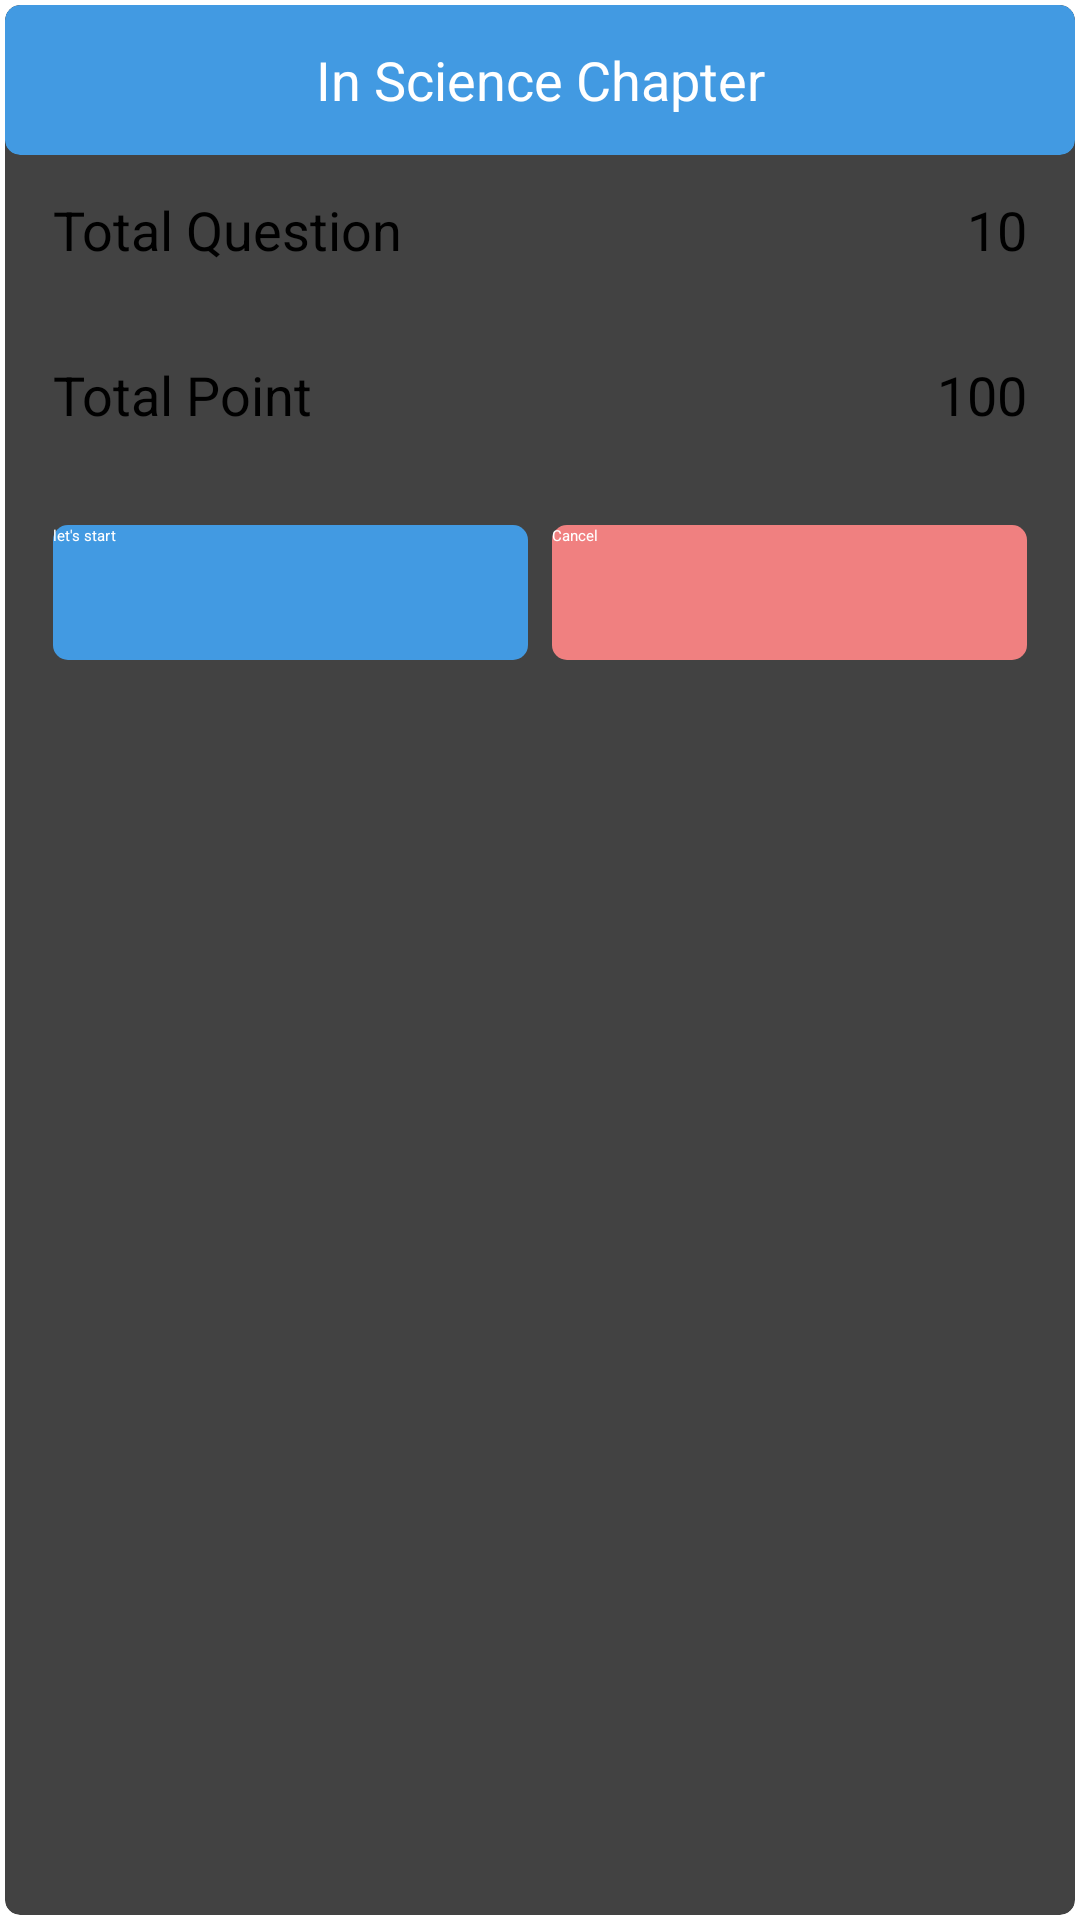

Produce the Android XML layout that renders to this screen, including the resource entries it uses.
<!-- AndroidManifest.xml: application theme Theme.ilearn -->
<!-- res/layout/dialog_questions_overview.xml -->
<?xml version="1.0" encoding="utf-8"?>
<androidx.cardview.widget.CardView xmlns:android="http://schemas.android.com/apk/res/android"
    xmlns:app="http://schemas.android.com/apk/res-auto"
    android:layout_width="match_parent"
    android:layout_height="wrap_content"
    app:cardCornerRadius="5dp"
    app:cardUseCompatPadding="true">

 <androidx.appcompat.widget.LinearLayoutCompat
     android:layout_width="match_parent"
     android:orientation="vertical"
     android:layout_height="wrap_content">

     <androidx.cardview.widget.CardView
         android:layout_width="match_parent"
         app:cardCornerRadius="5dp"
         android:layout_height="50dp"
         app:cardBackgroundColor="@color/background_accent_color">

         <androidx.appcompat.widget.AppCompatTextView
             android:id="@+id/text_which_lesson"
             android:layout_width="match_parent"
             android:layout_height="match_parent"
             android:gravity="center"
             android:text="@string/in_science_chapter"
             android:textColor="@color/text_color_white"
             android:textSize="18sp"/>

     </androidx.cardview.widget.CardView>

     <androidx.appcompat.widget.LinearLayoutCompat
         android:layout_width="match_parent"
         android:layout_height="50dp"
         android:gravity="center_vertical">

         <androidx.appcompat.widget.AppCompatTextView
             android:id="@+id/text_total"
             android:layout_width="0dp"
             android:layout_height="wrap_content"
             android:layout_marginStart="16dp"
             android:layout_weight="1"
             android:text="@string/total_question"
             android:textSize="18sp" />

         <androidx.appcompat.widget.AppCompatTextView
             android:layout_width="0dp"
             android:layout_height="wrap_content"
             android:layout_marginStart="8dp"
             android:id="@+id/text_total_question"
             android:layout_marginEnd="16dp"
             android:layout_weight="1"
             android:gravity="end"
             android:text="10"
             android:textSize="18sp" />

     </androidx.appcompat.widget.LinearLayoutCompat>

     <View
         android:layout_width="match_parent"
         android:layout_marginStart="16dp"
         android:layout_marginEnd="16dp"
         android:layout_height="5dp"
         android:background="@drawable/line_horizontal_view" />

     <androidx.appcompat.widget.LinearLayoutCompat
         android:layout_width="match_parent"
         android:layout_height="50dp"
         android:gravity="center_vertical">

         <androidx.appcompat.widget.AppCompatTextView
             android:layout_width="0dp"
             android:layout_height="wrap_content"
             android:layout_marginStart="16dp"
             android:layout_weight="1"
             android:text="@string/total_point"
             android:textSize="18sp" />

         <androidx.appcompat.widget.AppCompatTextView
             android:layout_width="0dp"
             android:layout_height="wrap_content"
             android:layout_marginStart="8dp"
             android:layout_marginEnd="16dp"
             android:id="@+id/text_total_point"
             android:layout_weight="1"
             android:gravity="end"
             android:text="100"
             android:textSize="18sp" />


     </androidx.appcompat.widget.LinearLayoutCompat>

     <LinearLayout
         android:layout_width="match_parent"
         android:layout_marginBottom="8dp"
         android:layout_height="50dp"
         android:layout_marginTop="16dp"
         android:gravity="center_vertical">

         <androidx.appcompat.widget.AppCompatButton
             android:layout_width="0dp"
             android:layout_height="45dp"
             android:layout_marginStart="16dp"
             android:id="@+id/btn_lets_start"
             android:layout_marginEnd="8dp"
             android:layout_weight="1"
             android:background="@drawable/btn_active_background"
             android:text="@string/let_s_start"
             android:textColor="@color/text_color_white" />

         <androidx.appcompat.widget.AppCompatButton
             android:layout_width="0dp"
             android:layout_height="45dp"
             android:layout_marginEnd="16dp"
             android:layout_weight="1"
             android:id="@+id/btn_cancel"
             android:background="@drawable/btn_disable_background"
             android:text="@string/cancel"
             android:textColor="@color/text_color_white" />

     </LinearLayout>
 </androidx.appcompat.widget.LinearLayoutCompat>
</androidx.cardview.widget.CardView>
<!-- resources referenced by this layout -->
<resources>
  <color name="background_accent_color">#429ae2</color>
  <color name="text_color_white">#ffffff</color>
  <!-- drawable btn_active_background (drawable) -->
  <?xml version="1.0" encoding="utf-8"?>
  <shape
      android:shape="rectangle"
      xmlns:android="http://schemas.android.com/apk/res/android">
  
      <gradient android:startColor="#429ae2"
          android:centerColor="#429ae2"
          android:endColor="#429ae2"/>
  
  
      <corners android:radius="5dp"/>
  
      <size android:width="200dp" android:height="50dp"/>
  
  
  </shape>
  <!-- drawable btn_disable_background (drawable) -->
  <?xml version="1.0" encoding="utf-8"?>
  <shape
      android:shape="rectangle"
      xmlns:android="http://schemas.android.com/apk/res/android">
  
      <gradient android:startColor="#F08080"
          android:centerColor="#F08080"
          android:endColor="#F08080"/>
  
      <corners android:radius="5dp"/>
  
      <size android:width="200dp" android:height="50dp"/>
  
  </shape>
  <string name="cancel">Cancel</string>
  <string name="in_science_chapter">In Science Chapter</string>
  <string name="let_s_start">let\'s start</string>
  <string name="total_point">Total Point</string>
  <string name="total_question">Total Question</string>
  <style name="Theme.ilearn" parent="Theme.MaterialComponents.DayNight.DarkActionBar">
          
          <item name="colorPrimary">@color/colorPrimary</item>
          <item name="colorPrimaryVariant">@color/colorPrimaryDark</item>
          <item name="colorOnPrimary">@color/colorAccent</item>
  
          
          <item name="colorSecondary">@color/colorPrimary</item>
          <item name="colorSecondaryVariant">@color/colorPrimaryDark</item>
          <item name="colorOnSecondary">@color/colorAccent</item>
  
          
          <item name="android:statusBarColor" tools:targetApi="l">?attr/colorPrimaryVariant</item>
          
      </style>
  <color name="colorPrimary">#ffffff</color>
  <color name="colorPrimaryDark">#060606</color>
  <color name="colorAccent">#439ae1</color>
</resources>
